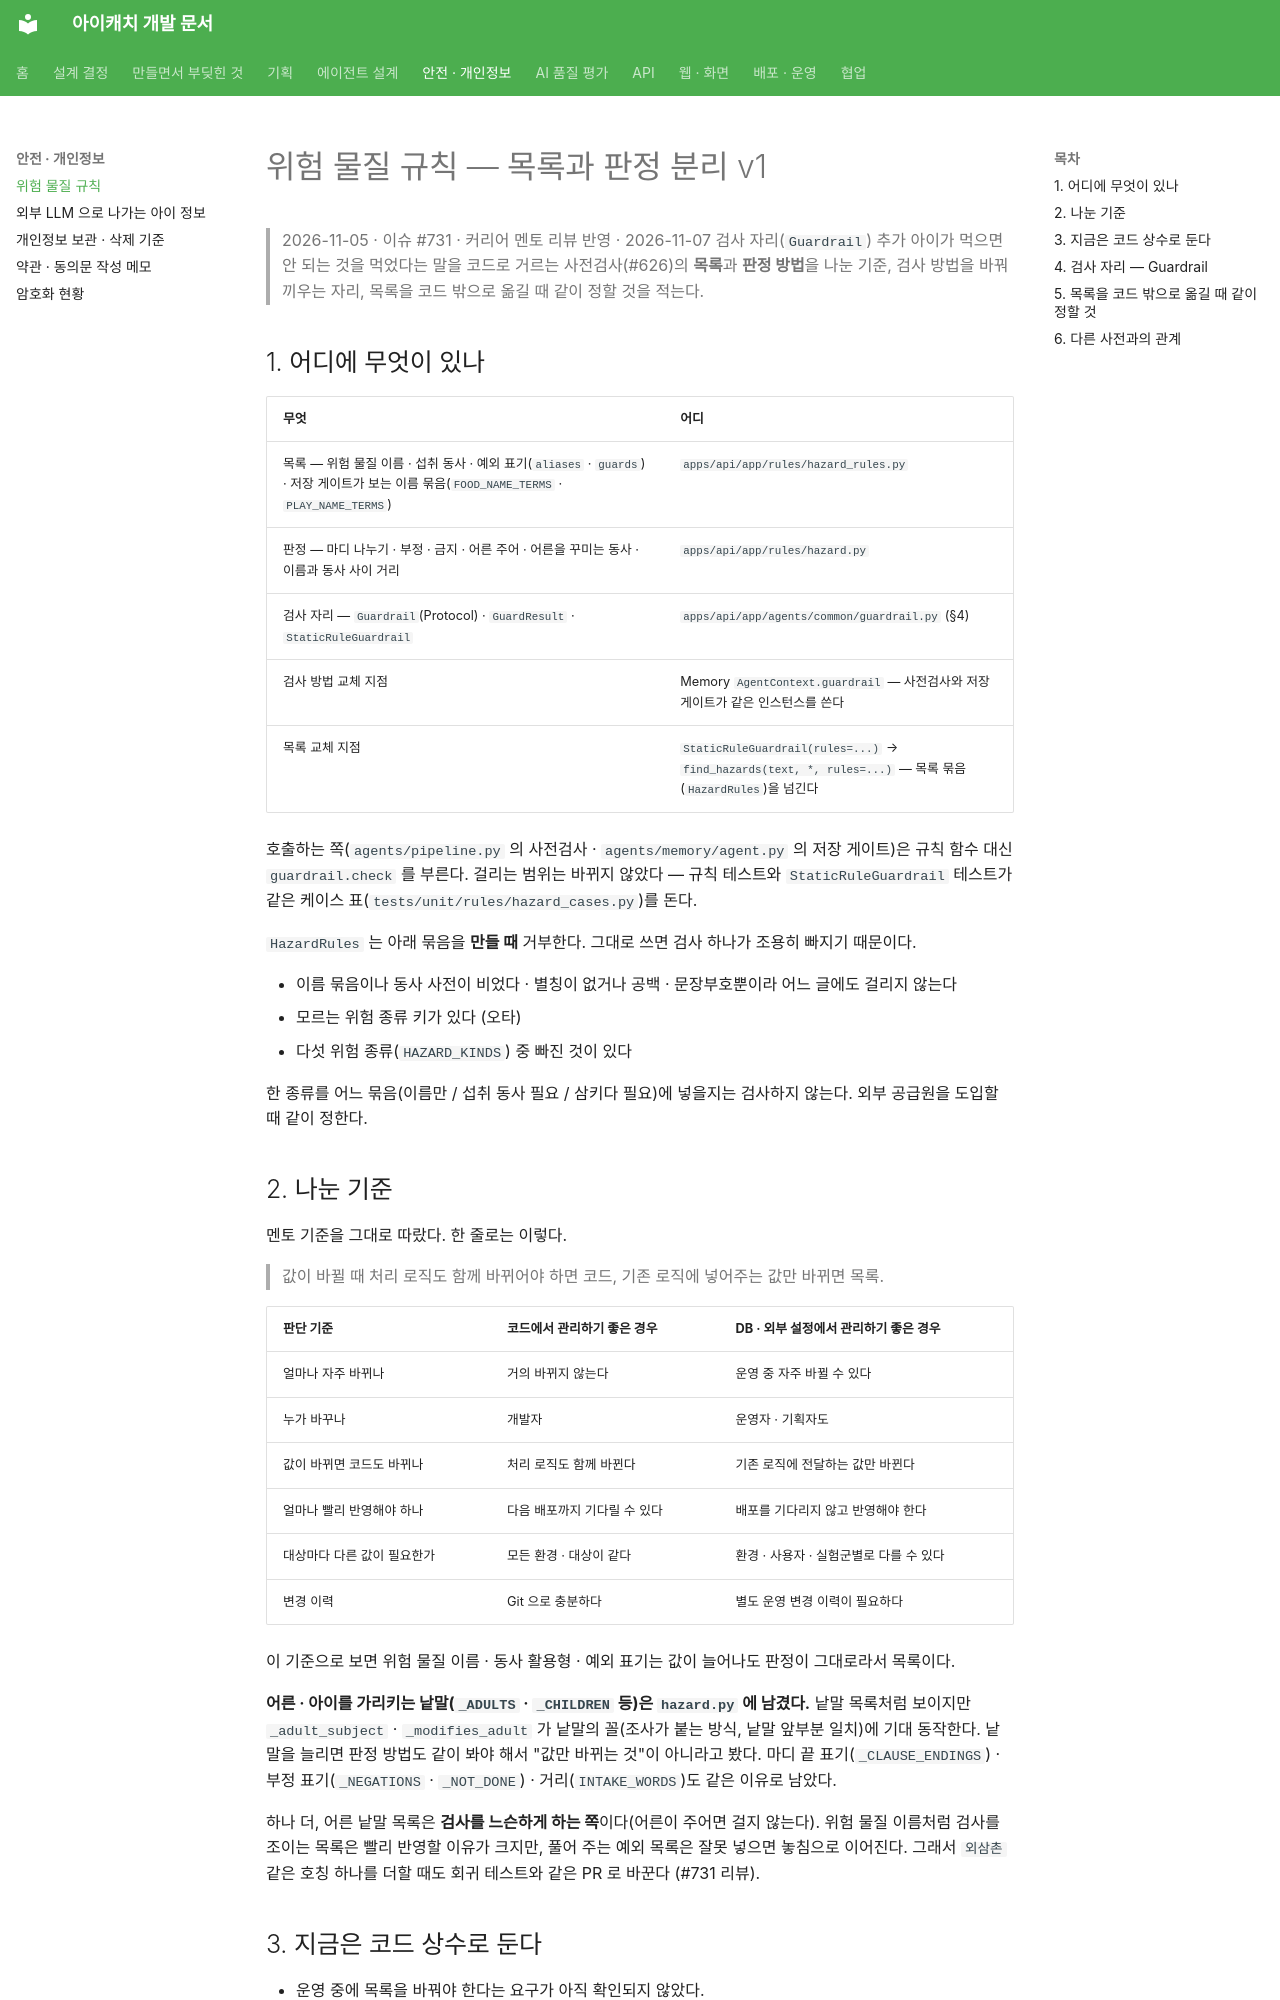

repository: kakaotechcampus-4/ktc4-pusan-3 · page: safety/hazard-rules-v1/index.html · generator: mkdocs

# 위험 물질 규칙 — 목록과 판정 분리 v1

> 2026-11-05 · 이슈 #731 · 커리어 멘토 리뷰 반영 · 2026-11-07 검사 자리(`Guardrail`) 추가
> 아이가 먹으면 안 되는 것을 먹었다는 말을 코드로 거르는 사전검사(#626)의 **목록**과 **판정 방법**을 나눈 기준, 검사 방법을 바꿔 끼우는 자리, 목록을 코드 밖으로 옮길 때 같이 정할 것을 적는다.

## 1. 어디에 무엇이 있나

| 무엇 | 어디 |
| --- | --- |
| 목록 — 위험 물질 이름 · 섭취 동사 · 예외 표기(`aliases` · `guards`) · 저장 게이트가 보는 이름 묶음(`FOOD_NAME_TERMS` · `PLAY_NAME_TERMS`) | `apps/api/app/rules/hazard_rules.py` |
| 판정 — 마디 나누기 · 부정 · 금지 · 어른 주어 · 어른을 꾸미는 동사 · 이름과 동사 사이 거리 | `apps/api/app/rules/hazard.py` |
| 검사 자리 — `Guardrail`(Protocol) · `GuardResult` · `StaticRuleGuardrail` | `apps/api/app/agents/common/guardrail.py` (§4) |
| 검사 방법 교체 지점 | Memory `AgentContext.guardrail` — 사전검사와 저장 게이트가 같은 인스턴스를 쓴다 |
| 목록 교체 지점 | `StaticRuleGuardrail(rules=...)` → `find_hazards(text, *, rules=...)` — 목록 묶음(`HazardRules`)을 넘긴다 |

호출하는 쪽(`agents/pipeline.py` 의 사전검사 · `agents/memory/agent.py` 의 저장 게이트)은 규칙 함수 대신 `guardrail.check` 를 부른다. 걸리는 범위는 바뀌지 않았다 — 규칙 테스트와 `StaticRuleGuardrail` 테스트가 같은 케이스 표(`tests/unit/rules/hazard_cases.py`)를 돈다.

`HazardRules` 는 아래 묶음을 **만들 때** 거부한다. 그대로 쓰면 검사 하나가 조용히 빠지기 때문이다.

- 이름 묶음이나 동사 사전이 비었다 · 별칭이 없거나 공백 · 문장부호뿐이라 어느 글에도 걸리지 않는다
- 모르는 위험 종류 키가 있다 (오타)
- 다섯 위험 종류(`HAZARD_KINDS`) 중 빠진 것이 있다

한 종류를 어느 묶음(이름만 / 섭취 동사 필요 / 삼키다 필요)에 넣을지는 검사하지 않는다. 외부 공급원을 도입할 때 같이 정한다.

## 2. 나눈 기준

멘토 기준을 그대로 따랐다. 한 줄로는 이렇다.

> 값이 바뀔 때 처리 로직도 함께 바뀌어야 하면 코드, 기존 로직에 넣어주는 값만 바뀌면 목록.

| 판단 기준 | 코드에서 관리하기 좋은 경우 | DB · 외부 설정에서 관리하기 좋은 경우 |
| --- | --- | --- |
| 얼마나 자주 바뀌나 | 거의 바뀌지 않는다 | 운영 중 자주 바뀔 수 있다 |
| 누가 바꾸나 | 개발자 | 운영자 · 기획자도 |
| 값이 바뀌면 코드도 바뀌나 | 처리 로직도 함께 바뀐다 | 기존 로직에 전달하는 값만 바뀐다 |
| 얼마나 빨리 반영해야 하나 | 다음 배포까지 기다릴 수 있다 | 배포를 기다리지 않고 반영해야 한다 |
| 대상마다 다른 값이 필요한가 | 모든 환경 · 대상이 같다 | 환경 · 사용자 · 실험군별로 다를 수 있다 |
| 변경 이력 | Git 으로 충분하다 | 별도 운영 변경 이력이 필요하다 |

이 기준으로 보면 위험 물질 이름 · 동사 활용형 · 예외 표기는 값이 늘어나도 판정이 그대로라서 목록이다.

**어른 · 아이를 가리키는 낱말(`_ADULTS` · `_CHILDREN` 등)은 `hazard.py` 에 남겼다.** 낱말 목록처럼 보이지만 `_adult_subject` · `_modifies_adult` 가 낱말의 꼴(조사가 붙는 방식, 낱말 앞부분 일치)에 기대 동작한다. 낱말을 늘리면 판정 방법도 같이 봐야 해서 "값만 바뀌는 것"이 아니라고 봤다. 마디 끝 표기(`_CLAUSE_ENDINGS`) · 부정 표기(`_NEGATIONS` · `_NOT_DONE`) · 거리(`INTAKE_WORDS`)도 같은 이유로 남았다.

하나 더, 어른 낱말 목록은 **검사를 느슨하게 하는 쪽**이다(어른이 주어면 걸지 않는다). 위험 물질 이름처럼 검사를 조이는 목록은 빨리 반영할 이유가 크지만, 풀어 주는 예외 목록은 잘못 넣으면 놓침으로 이어진다. 그래서 `외삼촌` 같은 호칭 하나를 더할 때도 회귀 테스트와 같은 PR 로 바꾼다 (#731 리뷰).
